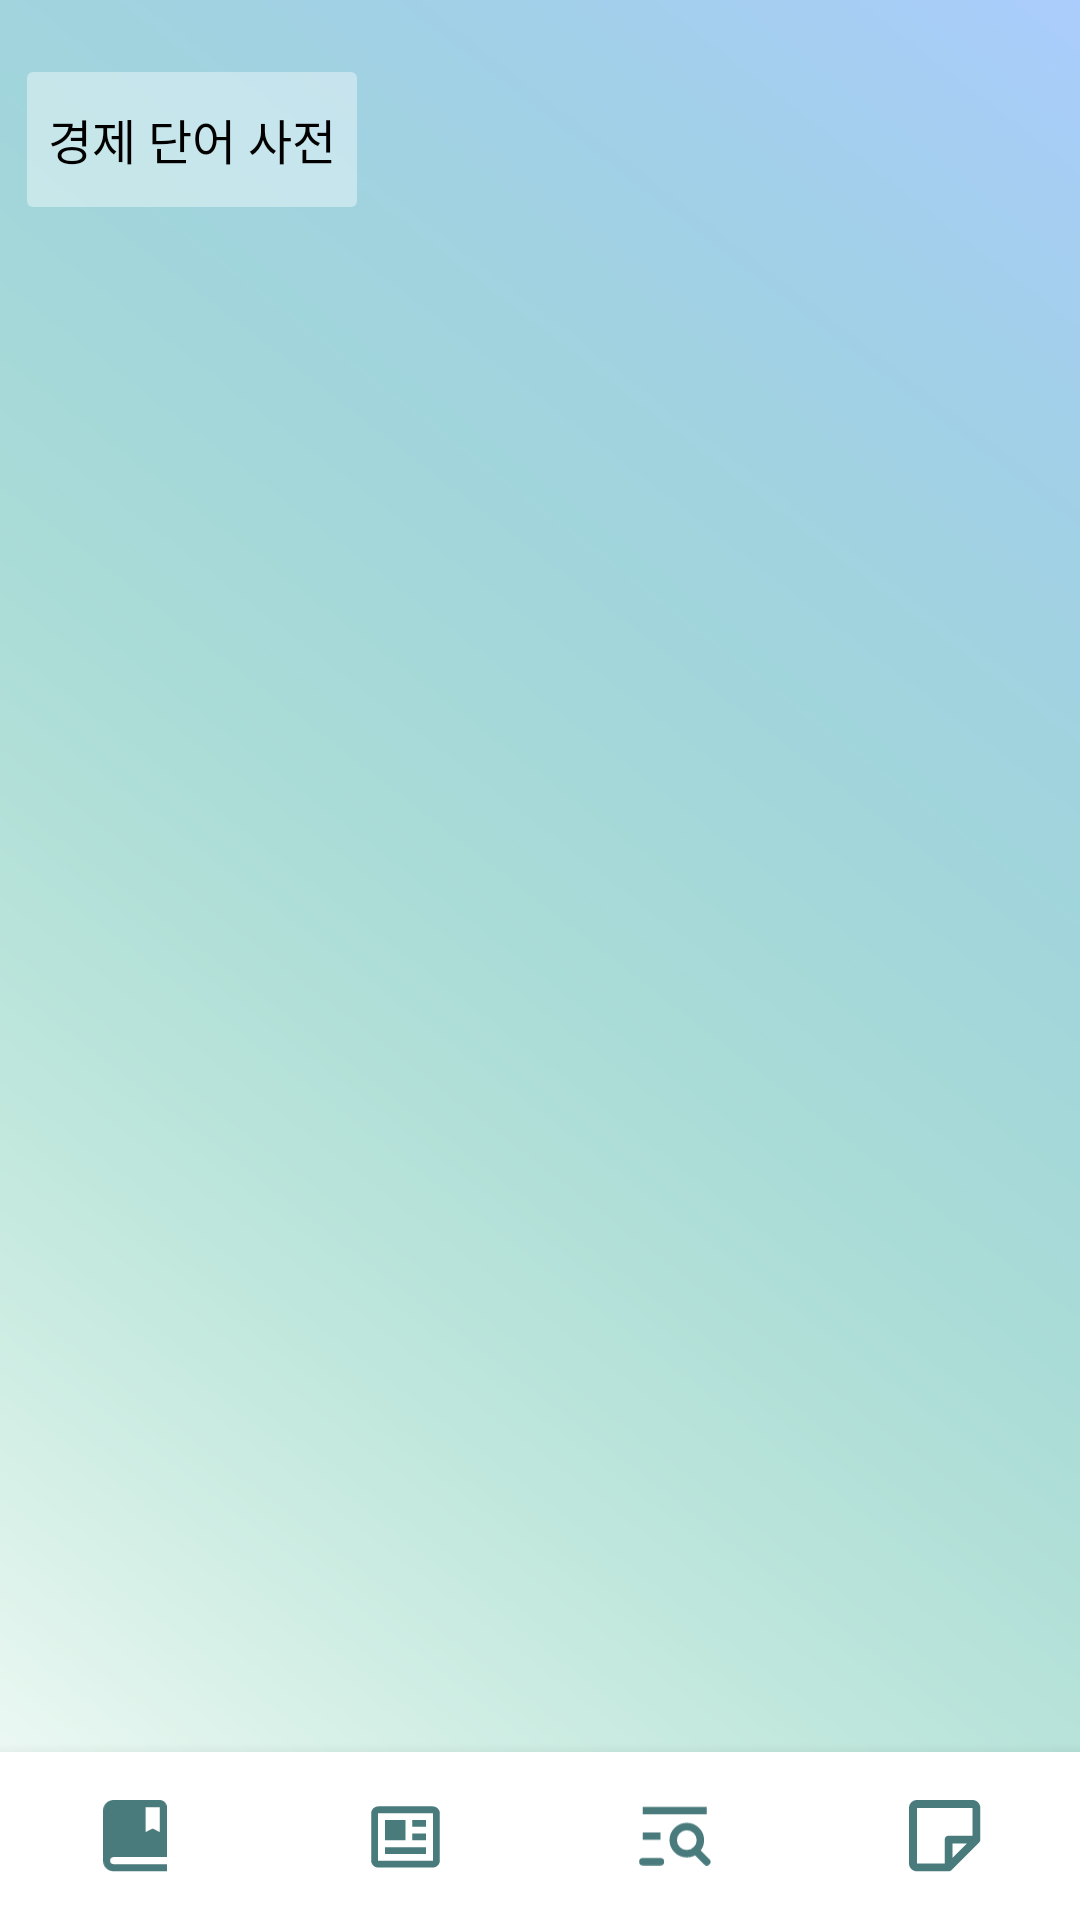

Here is an Android app screen rendered from its layout file. Give the layout XML and the strings, colors and styles it references.
<!-- AndroidManifest.xml: application theme Theme.MoneyMani -->
<!-- res/layout/activity_start.xml -->
<?xml version="1.0" encoding="utf-8"?>
<androidx.constraintlayout.widget.ConstraintLayout xmlns:android="http://schemas.android.com/apk/res/android"
    xmlns:app="http://schemas.android.com/apk/res-auto"
    xmlns:tools="http://schemas.android.com/tools"
    android:layout_width="match_parent"
    android:layout_height="match_parent"
    tools:context=".ui.MainActivity"
    android:background="@drawable/background2">

    <FrameLayout
        android:id="@+id/fl_container"
        android:layout_width="match_parent"
        android:layout_height="520dp"
        app:layout_constraintBottom_toTopOf="@id/bnv_main"
        app:layout_constraintLeft_toLeftOf="parent"
        app:layout_constraintRight_toRightOf="parent"
        app:layout_constraintTop_toBottomOf="@+id/pageTitle" >
    </FrameLayout>

    <TextView
        android:id="@+id/pageTitle"
        android:layout_width="110dp"
        android:layout_height="45dp"
        android:layout_marginTop="24dp"
        android:layout_marginEnd="232dp"
        android:background="@drawable/shape_title"
        android:gravity="center"
        android:text="@string/word_page_title"
        android:textColor="@color/black"
        android:fontFamily="@font/noto_bold"
        android:textSize="16sp"
        app:layout_constraintEnd_toEndOf="parent"
        app:layout_constraintStart_toStartOf="parent"
        app:layout_constraintTop_toTopOf="parent" />

    <com.google.android.material.bottomnavigation.BottomNavigationView
            android:layout_width="0dp"
            android:layout_height="?attr/actionBarSize"
            android:id="@+id/bnv_main"
            android:background="#FFFFFF"
            android:elevation="5dp"
            app:menu="@menu/menu_bnv"
            app:itemIconTint="@color/selector_bnv_icon"
            app:labelVisibilityMode="unlabeled"
            app:layout_constraintBottom_toBottomOf="parent"
            app:layout_constraintLeft_toLeftOf="parent"
            app:layout_constraintRight_toRightOf="parent" />

    </androidx.constraintlayout.widget.ConstraintLayout>
<!-- resources referenced by this layout -->
<resources>
  <color name="black">#FF000000</color>
  <!-- drawable background2: png bitmap (drawable, 36162 bytes) -->
  <!-- drawable shape_title (drawable) -->
  <?xml version="1.0" encoding="utf-8"?>
  <selector xmlns:android="http://schemas.android.com/apk/res/android">
      <item android:state_enabled="true">
  
          <shape>
              <solid android:color="#66FFFFFF" />
              <corners android:radius="2dp" />
              <size android:width="110dp" />
              <size android:height="5dp" />
          </shape>
      </item>
  </selector>
  <string name="word_page_title">경제 단어 사전</string>
  <style name="Theme.MoneyMani" parent="Theme.MaterialComponents.DayNight.DarkActionBar">
          
          <item name="colorPrimary">@color/purple_500</item>
          <item name="colorPrimaryVariant">@color/purple_700</item>
          <item name="colorOnPrimary">@color/white</item>
          
          <item name="colorSecondary">@color/teal_200</item>
          <item name="colorSecondaryVariant">@color/teal_700</item>
          <item name="colorOnSecondary">@color/black</item>
          
          <item name="android:statusBarColor" tools:targetApi="l">?attr/colorPrimaryVariant</item>
          
      </style>
  <color name="purple_500">#FF6200EE</color>
  <color name="purple_700">#4A7B7C</color>
  <color name="white">#FFFFFFFF</color>
  <color name="teal_200">#FF03DAC5</color>
  <color name="teal_700">#FF018786</color>
</resources>
